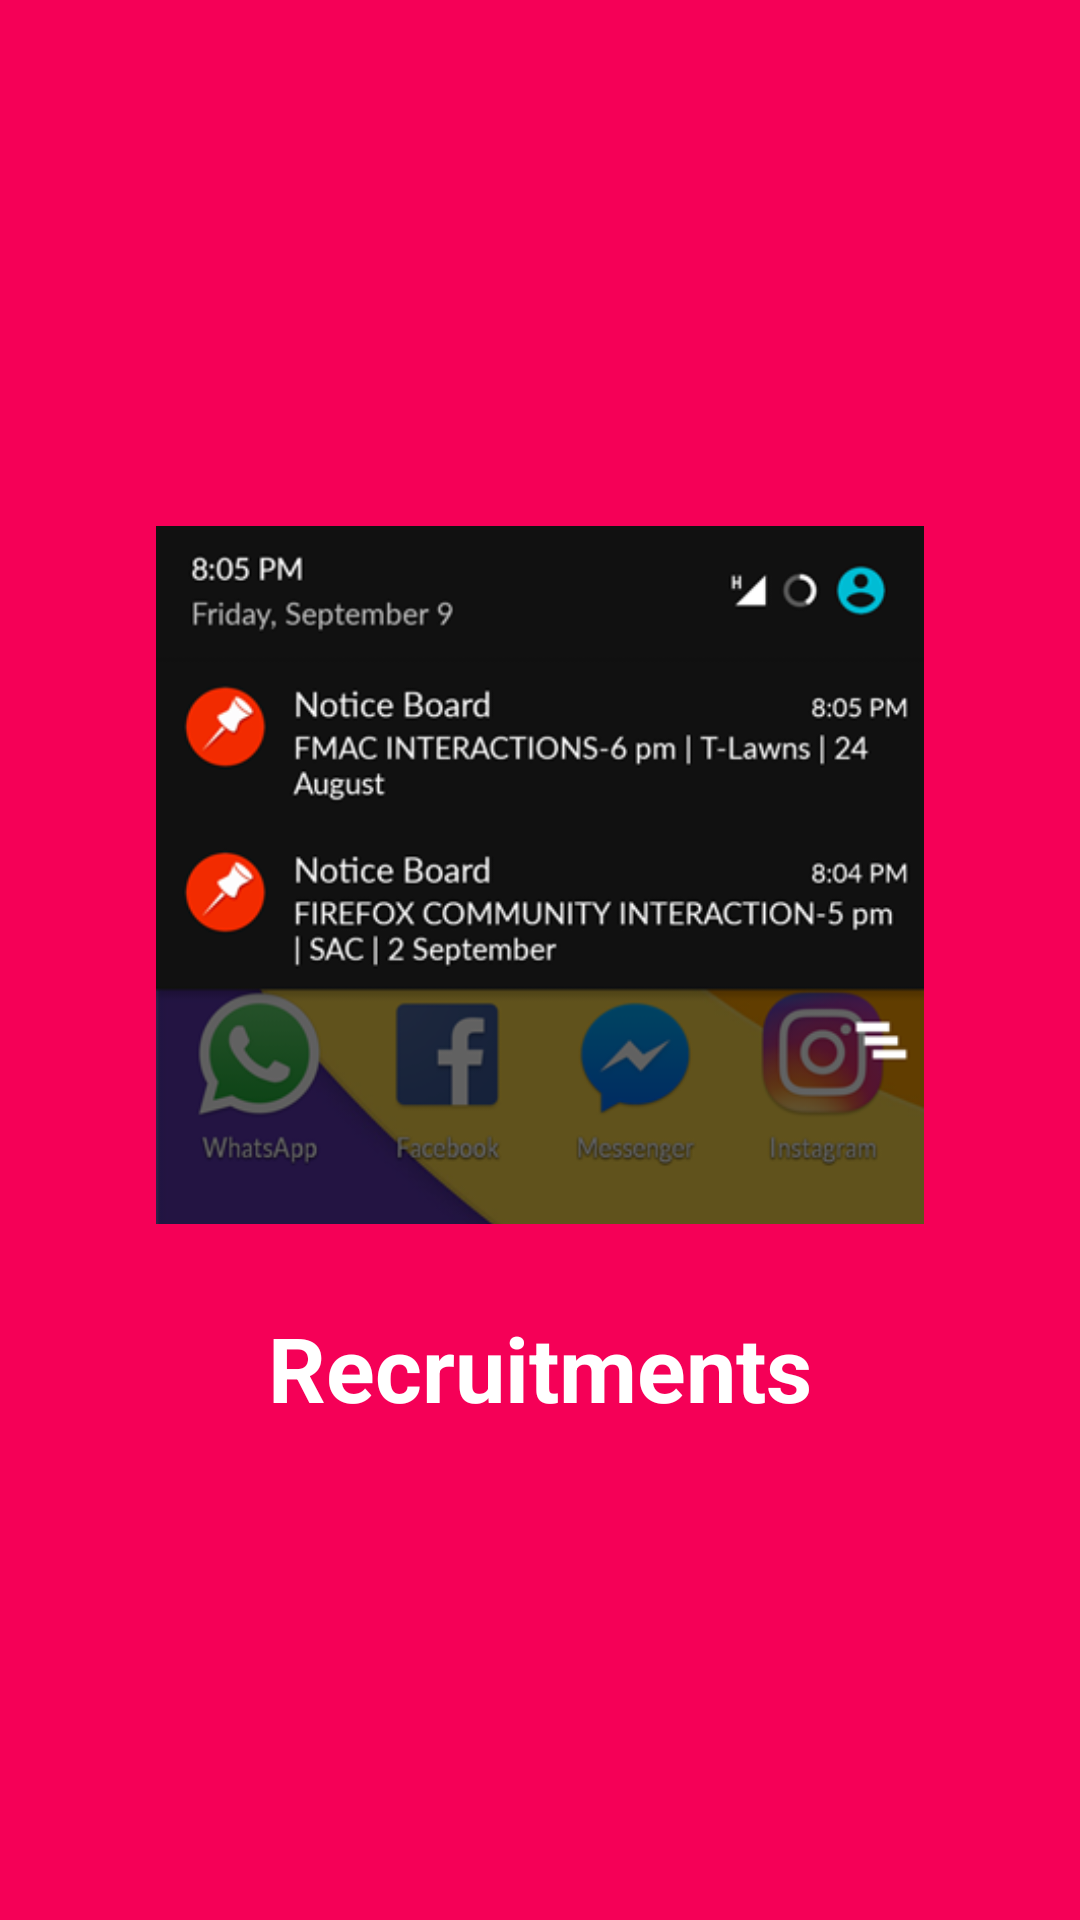

Write the Android layout XML for this screen, with the resource values it uses.
<!-- AndroidManifest.xml: application theme AppTheme -->
<!-- res/layout/slide_4.xml -->
<?xml version="1.0" encoding="utf-8"?>

<RelativeLayout xmlns:android="http://schemas.android.com/apk/res/android"
    android:layout_width="match_parent"
    android:layout_height="match_parent"
    android:background="@color/bg_screen4">

    <LinearLayout
        android:layout_width="wrap_content"
        android:layout_height="wrap_content"
        android:layout_centerInParent="true"
        android:gravity="center_horizontal"
        android:orientation="vertical">

        <ImageView
            android:layout_width="256dp"
            android:layout_height="256dp"
            android:src="@drawable/recruit"/>

        <TextView
            android:layout_width="wrap_content"
            android:layout_height="wrap_content"
            android:text="Recruitments"
            android:textColor="@android:color/white"
            android:textSize="@dimen/slide_title"
            android:paddingTop="16dp"
            android:textStyle="bold" />
    </LinearLayout>
</RelativeLayout>
<!-- resources referenced by this layout -->
<resources>
  <color name="bg_screen4">#F50057</color>
  <dimen name="slide_title">30dp</dimen>
  <!-- drawable recruit: png bitmap (drawable, 60741 bytes) -->
  <style name="AppTheme" parent="Theme.AppCompat.Light.DarkActionBar">
          
          <item name="colorPrimary">@color/colorPrimary</item>
          <item name="colorPrimaryDark">@color/colorPrimaryDark</item>
          <item name="colorAccent">@color/colorAccent</item>
          <item name="android:windowActionBar">false</item>
          <item name="android:windowNoTitle">true</item>
      </style>
  <color name="colorPrimary">#ff3d00</color>
  <color name="colorPrimaryDark">#E65100</color>
  <color name="colorAccent">#FF4081</color>
</resources>
